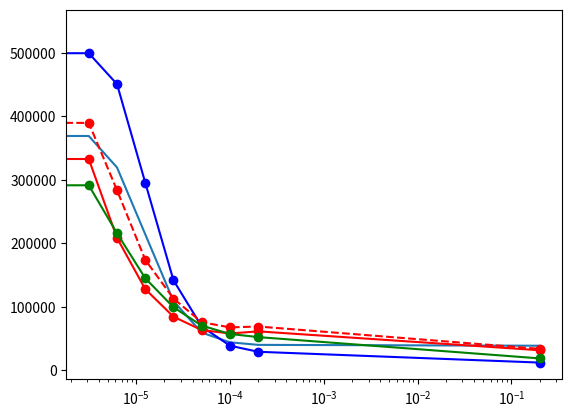

Write Python code to recreate this figure.
#CRISPRi equation + fitting

import matplotlib.pyplot  as plt
import numpy as np


# [redacted]
x_data=np.array([0, 3.125e-06, 6.250e-06, 1.250e-05, 2.500e-05, 5.000e-05,
                 1.000e-04, 2.000e-04, 2.000e-01])
y_data = np.array([ 541388.61, 499462.04, 450763.51, 295709.72,
                   141880.68,  69208.92, 39025.37,  29463.05,  12465.16])
#y_data = y_data/np.max(y_data) #fix the max to 1

# [redacted]

y2_data= np.array([427075.52, 332918.73, 208716.48,
                   128102.74,  84676.15,  63619.62, 58268.09,  61605.91,  31883.79] )

# [redacted]

y3_data= np.array([482205.10, 389792.31, 283826.17, 174227.41, 113170.48,  76051.62,
                  67850.27,  69234.54,  34065.97])

# [redacted]

y4_data= np.array([ 363403.53, 291546.26, 215998.83, 145227.34,  99504.62,  70626.14,
                     57525.04,  52571.88,  19049.05])



#params
class params():
    B_gfp=389792#541388.61
    L_gfp=0.10*B_gfp #0.05
    K_crispri = 80000
    n_crispri = 2
    delta_gfp = 1
    
    K_crispra =1
    n_crispra=1


#chem
ARA=np.array([0,3.387017561686057e-06,1.0161052685058171e-05,3.0483158055174515e-05,9.144947416552355e-05,0.00027434842249657066,
             0.0008230452674897119,0.0024691358024691358,0.007407407407407408,0.022222222222222223,0.06666666666666667,0.2])

ARA=np.array([0.2,	0.0002,	0.0001,	0.00005,	0.000025,	0.0000125,	0.00000625,
              0.000003125,	0])

GFP=0




#other param
maxtime=100
dt=0.1


par=params()

#equation

def model(ARA,par):
    GFP = (par.B_gfp -par.L_gfp) / (1+(par.K_crispri*ARA)**par.n_crispri) +par.L_gfp
    return GFP


def Flow_crispri(par,GFP,ARA):
    #crispri - repression
    dGFP_dt = par.B_gfp / (1+(par.K_crispri*ARA)**par.n_crispri) - par.delta_gfp*GFP

    return dGFP_dt

def Flow_crispra(par,GFP,ARA):
    #crispra -activation
    dGFP_dt = par.B_gfp*(par.K_crispra*ARA)**par.n_crispra / (1+(par.K_crispra*ARA)**par.n_crispra) - par.delta_gfp*GFP

    return dGFP_dt


def Integration(maxtime,dt, ARA):

    totalstep= int(maxtime/dt)+1


    GFP=np.zeros((totalstep,len(ARA)))
    ti=0
    i=0
    GFPi=np.zeros(len(ARA))

    while (ti<maxtime):
        GFP[i]=GFPi
        dGFP_dt=Flow_crispri(par,GFPi,ARA)
        GFPi= GFPi + dGFP_dt*dt
        
        ti=ti+dt
        i=i+1
        
    return GFP
'''
i=0
plt.subplot(1,1,1)

for k in [0,1,10,100,1000,10000]:
    par.n_crispri=1
    par.K_crispri=k
    GFP= Integration(maxtime,dt,ARA)
    plt.plot(ARA,GFP[int(maxtime/dt)],"-go")

    par.n_crispri=2
    GFP= Integration(maxtime,dt,ARA)
    plt.plot(ARA,GFP[int(maxtime/dt)],"-bo")
 
    par.n_crispri=8
    GFP= Integration(maxtime,dt,ARA)
    plt.plot(ARA,GFP[int(maxtime/dt)],"-ro")


plt.xscale('log')
plt.ylabel('GFP')
plt.xlabel('ARA')
plt.show()

'''

GFP=model(x_data,par)
plt.plot(x_data,GFP)
plt.plot(x_data,y_data,'-bo')
plt.plot(x_data,y2_data,'-ro')
plt.plot(x_data,y3_data,'--ro')
plt.plot(x_data,y4_data,'-go')




plt.xscale('log')
plt.show()








